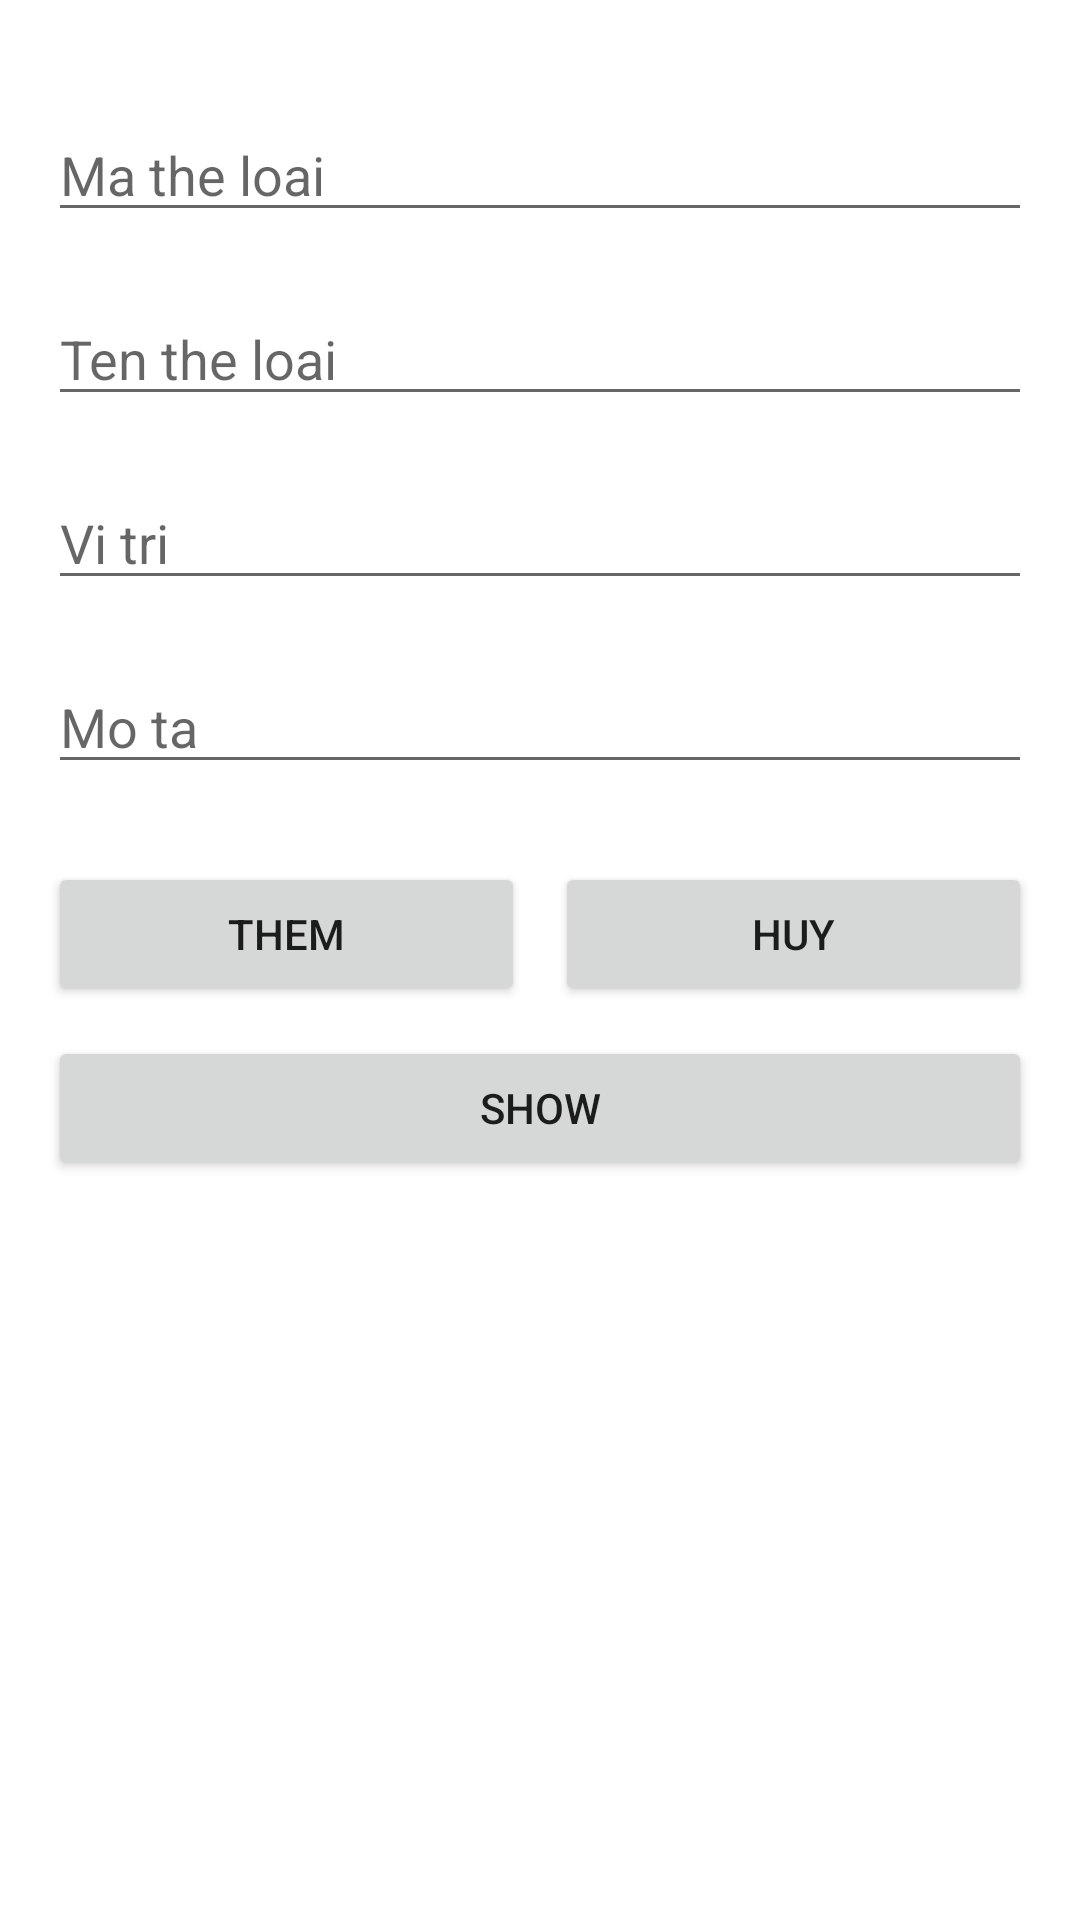

Write the Android layout XML for this screen, with the resource values it uses.
<!-- AndroidManifest.xml: application theme Theme.DuAnMau -->
<!-- res/layout/add_categori_layout.xml -->
<?xml version="1.0" encoding="utf-8"?>
<LinearLayout xmlns:android="http://schemas.android.com/apk/res/android"
    android:layout_width="match_parent"
    android:layout_height="match_parent"
    android:orientation="vertical"
    android:padding="16dp"
    android:gravity="center_horizontal">

    <ImageView
        android:layout_width="wrap_content"
        android:layout_height="wrap_content"
        android:src="@drawable/logo"
        android:layout_marginBottom="10dp"/>
    <EditText
        android:layout_width="match_parent"
        android:layout_height="wrap_content"
        android:hint="Ma the loai"
        android:id="@+id/ed_ma"
        android:layout_marginVertical="10dp"
        />
    <EditText
        android:layout_width="match_parent"
        android:layout_height="wrap_content"
        android:hint="Ten the loai"
        android:id="@+id/ed_ten"
        android:layout_marginVertical="10dp"
        />
    <EditText
        android:layout_width="match_parent"
        android:layout_height="wrap_content"
        android:hint="Vi tri"
        android:id="@+id/ed_vi_tri"
        android:layout_marginVertical="10dp"
        />
    <EditText
        android:layout_width="match_parent"
        android:layout_height="wrap_content"
        android:hint="Mo ta"
        android:id="@+id/ed_mo_ta"
        android:layout_marginVertical="10dp"
        />
    <LinearLayout
        android:layout_width="match_parent"
        android:layout_height="wrap_content"
        android:orientation="horizontal"
        android:layout_marginTop="16dp"
        >
        <Button
            android:id="@+id/btn_them"
            android:layout_width="0dp"
            android:layout_height="wrap_content"
            android:text="Them"
            android:layout_marginRight="5dp"
            android:layout_weight="1"/>
        <Button
            android:id="@+id/btn_huy"
            android:layout_width="0dp"
            android:layout_height="wrap_content"
            android:text="Huy"
            android:layout_marginLeft="5dp"
            android:layout_weight="1"/>
    </LinearLayout>
    <Button
        android:id="@+id/btn_list_user"
        android:layout_width="match_parent"
        android:layout_height="wrap_content"
        android:text="Show"
        android:layout_marginTop="10dp"
        />
</LinearLayout>
<!-- resources referenced by this layout -->
<resources>
  <style name="Theme.DuAnMau" parent="Theme.MaterialComponents.DayNight.DarkActionBar">
          
          <item name="colorPrimary">@color/purple_500</item>
          <item name="colorPrimaryVariant">@color/purple_700</item>
          <item name="colorOnPrimary">@color/white</item>
          
          <item name="colorSecondary">@color/teal_200</item>
          <item name="colorSecondaryVariant">@color/teal_700</item>
          <item name="colorOnSecondary">@color/black</item>
          
          <item name="android:statusBarColor" tools:targetApi="l">?attr/colorPrimaryVariant</item>
          
      </style>
  <color name="purple_500">#FF6200EE</color>
  <color name="purple_700">#FF3700B3</color>
  <color name="white">#FFFFFFFF</color>
  <color name="teal_200">#FF03DAC5</color>
  <color name="teal_700">#FF018786</color>
  <color name="black">#FF000000</color>
</resources>
